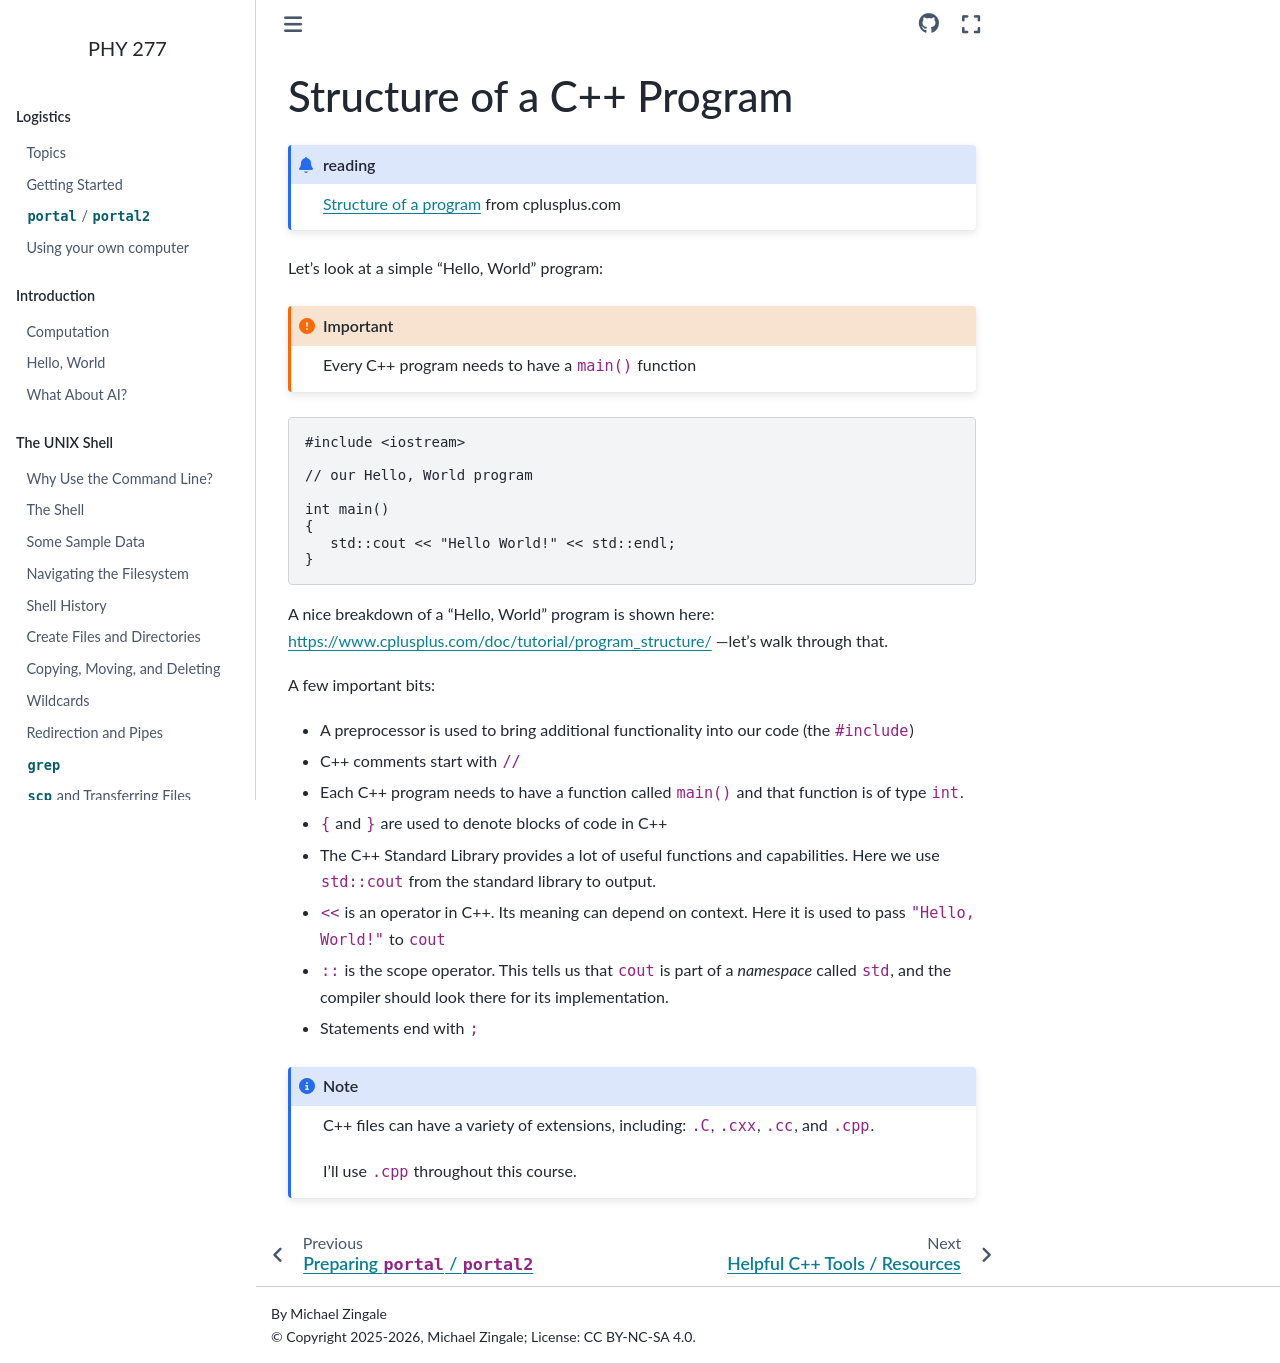

repository: zingale/phy277 · page: programming/structure.html · generator: sphinx

**************************
Structure of a C++ Program
**************************

.. admonition:: reading

   `Structure of a program <https://cplusplus.com/doc/tutorial/program_structure/>`_ from cplusplus.com

Let's look at a simple "Hello, World" program:

.. important::

   Every C++ program needs to have a ``main()`` function

.. literalinclude:: ../../../examples/hello/hello.cpp
   :language: c++


A nice breakdown of a "Hello, World" program is shown here: https://www.cplusplus.com/doc/tutorial/program_structure/ ---let's walk through that.

A few important bits:

* A preprocessor is used to bring additional functionality into our code
  (the ``#include``)

* C++ comments start with ``//``

* Each C++ program needs to have a function called ``main()`` and that function
  is of type ``int``.

* ``{`` and ``}`` are used to denote blocks of code in C++

* The C++ Standard Library provides a lot of useful functions and
  capabilities.  Here we use ``std::cout`` from the standard library
  to output.

* ``<<`` is an operator in C++.  Its meaning can depend on context.
  Here it is used to pass ``"Hello, World!"`` to ``cout``

* ``::`` is the scope operator.  This tells us that ``cout`` is part of a *namespace*
  called ``std``, and the compiler should look there for its implementation.

* Statements end with ``;``

.. note::

   C++ files can have a variety of extensions, including: ``.C``,
   ``.cxx``, ``.cc``, and ``.cpp``.

   I'll use ``.cpp`` throughout this course.
